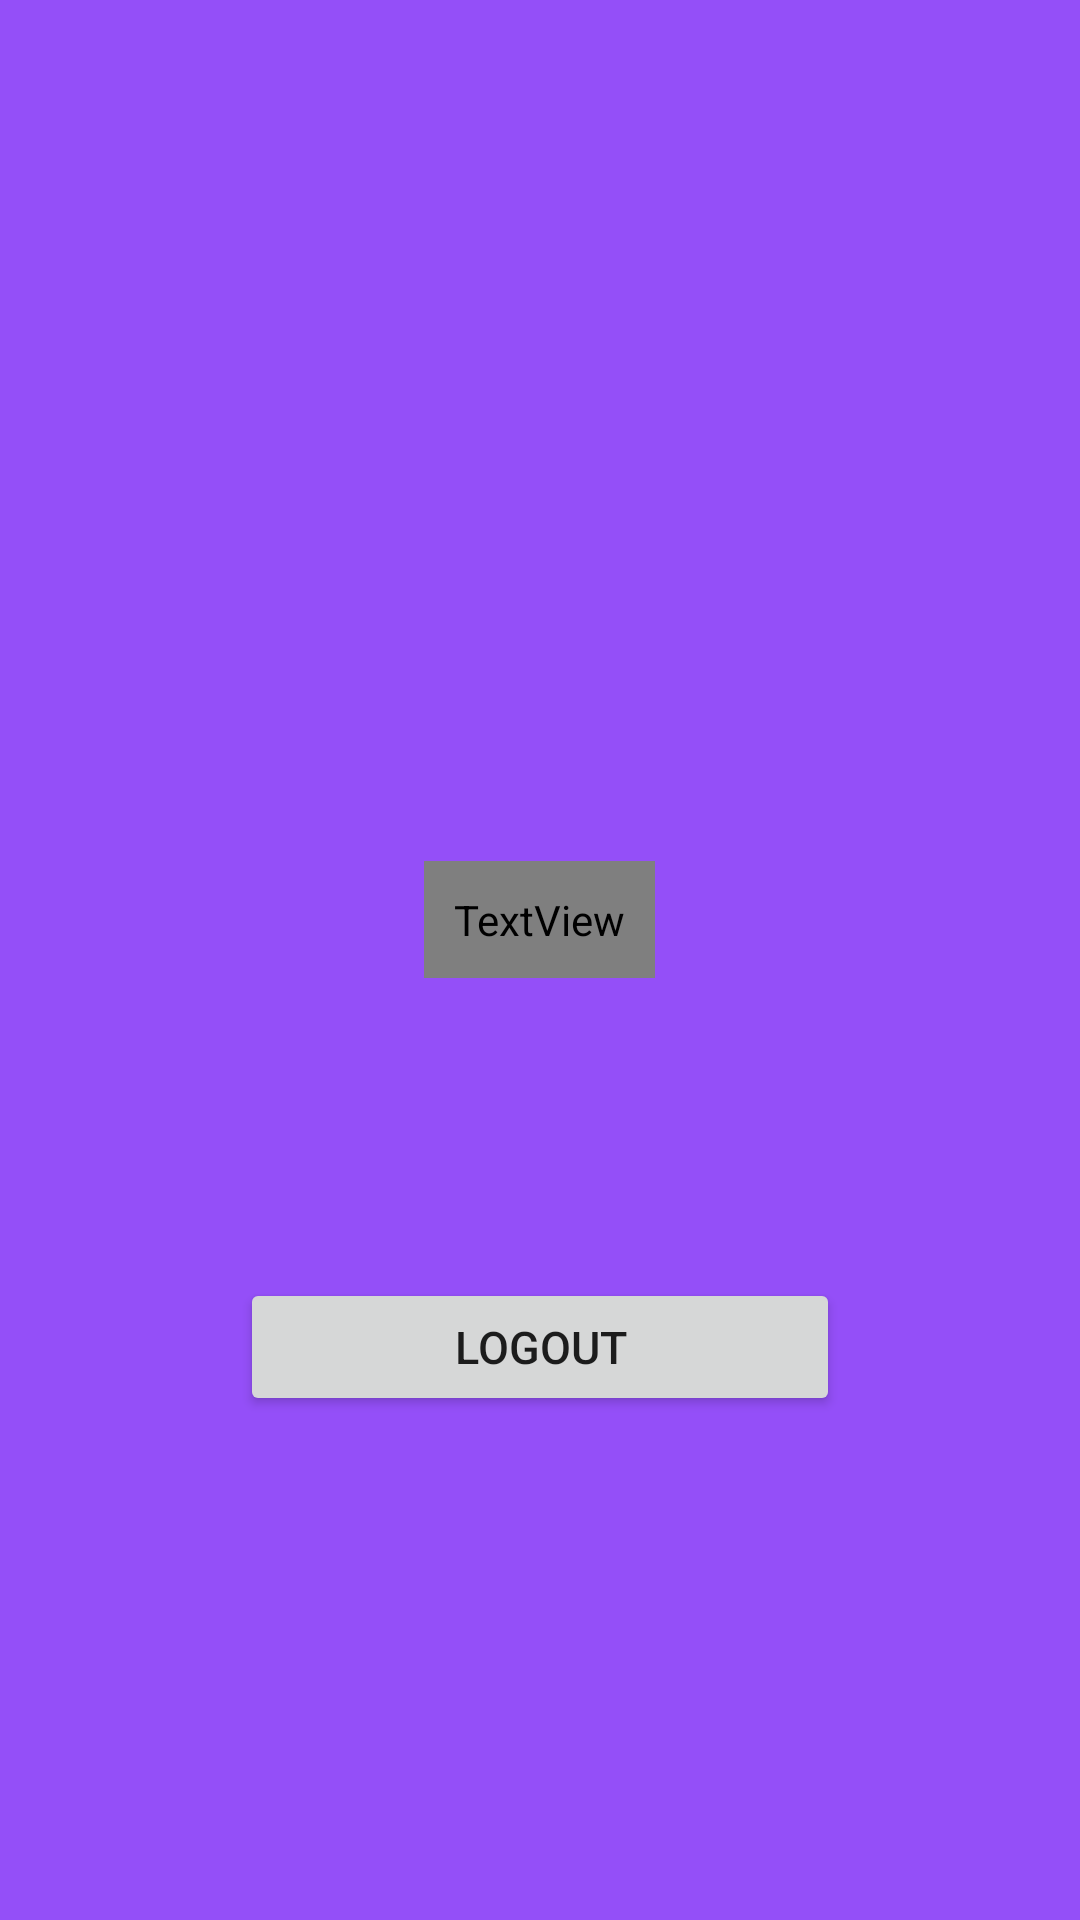

Reconstruct the res/layout file that produces this screen, plus the resources it refers to.
<!-- AndroidManifest.xml: application theme Theme.240_TugasPmobile -->
<!-- res/layout/activity_home.xml -->
<?xml version="1.0" encoding="utf-8"?>
<RelativeLayout xmlns:android="http://schemas.android.com/apk/res/android"
    xmlns:app="http://schemas.android.com/apk/res-auto"
    xmlns:tools="http://schemas.android.com/tools"
    android:layout_width="match_parent"
    android:layout_height="match_parent"
    android:background="#944FF8"
    tools:context=".Home">

    <LinearLayout
        android:layout_width="match_parent"
        android:layout_height="match_parent"
        android:orientation="vertical">

        <ImageView
            android:id="@+id/imageView"
            android:layout_width="match_parent"
            android:layout_height="237dp"
            app:srcCompat="@drawable/hqhan"
            android:layout_marginTop="20dp"/>

        <TextView
            android:id="@+id/welcome_text"
            android:fontFamily="@raw/font3"
            android:layout_width="wrap_content"
            android:layout_height="wrap_content"
            android:layout_marginHorizontal="50dp"
            android:layout_gravity="center_horizontal"
            android:gravity="center_horizontal"
            android:layout_marginTop="30dp"
            android:text="Text static pembuka aplikasi"
            android:textColor="@color/black"
            android:textSize="40dp"
            android:padding="10dp"
            android:background="@drawable/welcome"/>

        <Button
            android:id="@+id/btn_logout"
            android:layout_width="200dp"
            android:layout_height="46dp"
            android:layout_gravity="center_horizontal"
            android:layout_marginTop="100dp"
            android:gravity="center"
            android:onClick="onBtnLogout_Click"
            android:text="LOGOUT"
            android:textSize="15dp" />

    </LinearLayout>

</RelativeLayout>
<!-- resources referenced by this layout -->
<resources>
  <!-- drawable welcome (drawable) -->
  <?xml version="1.0" encoding="utf-8"?>
  <shape xmlns:android="http://schemas.android.com/apk/res/android" android:shape="rectangle" >
      <solid android:color="#B88AD3" />
      <stroke android:width="4dip" android:color="#000000"/>
      <corners android:radius="15dp"/>
  </shape>
  <style name="Theme.240_TugasPmobile" parent="Theme.MaterialComponents.DayNight.DarkActionBar">
          
          <item name="colorPrimary">@color/black</item>
          <item name="colorPrimaryVariant">#000000</item>
          <item name="colorOnPrimary">@color/white</item>
          
          <item name="colorSecondary">@color/teal_200</item>
          <item name="colorSecondaryVariant">@color/teal_700</item>
          <item name="colorOnSecondary">@color/black</item>
          
          <item name="android:statusBarColor">?attr/colorPrimaryVariant</item>
          
      </style>
  <!-- not gathered from this repository: default colours our renderer supplied (Android Studio template values) -->
  <color name="teal_200">#FF03DAC5</color>
  <color name="teal_700">#FF018786</color>
  <color name="black">#FF000000</color>
  <color name="white">#FFFFFFFF</color>
</resources>
